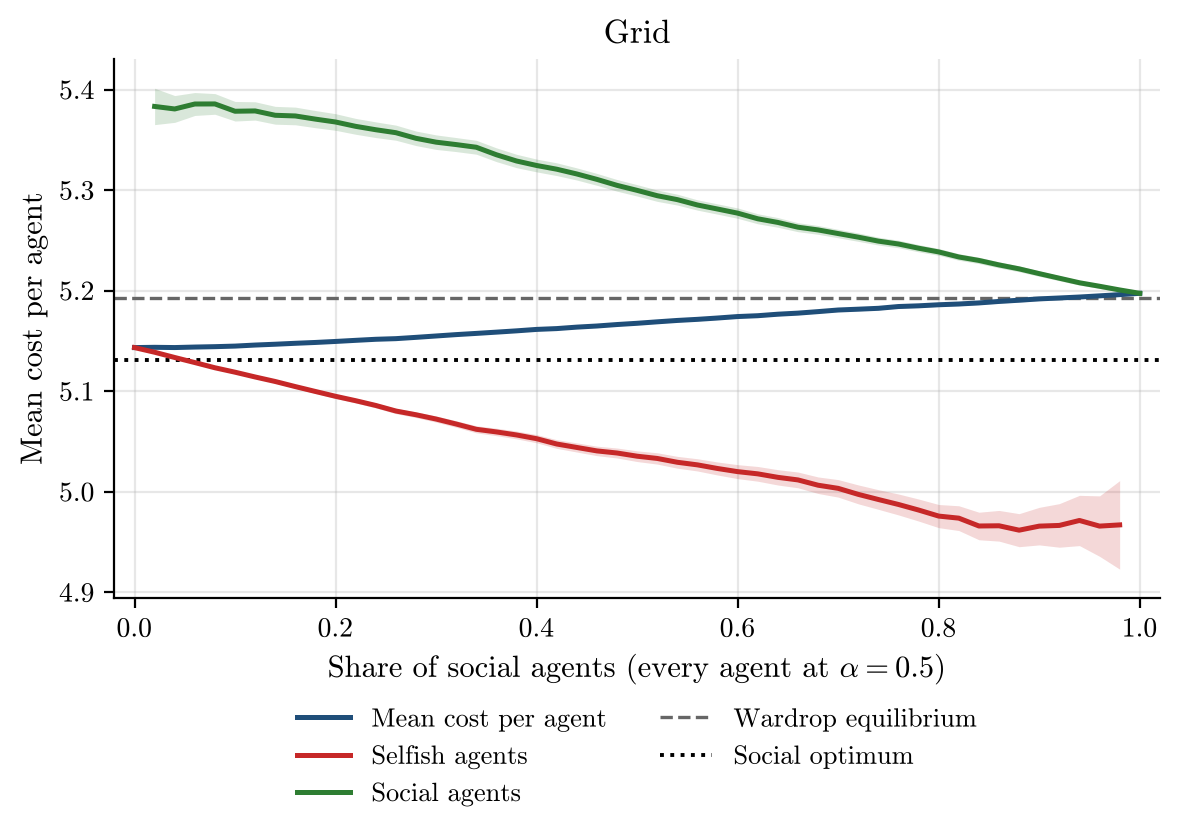

The file beside this chart, header and first rows:
social_share, alpha, runs, incomplete_runs, mean_cost_per_agent, mean_cost_per_agent_ci95, selfish_agent_cost, selfish_agent_cost_ci95, social_agent_cost, social_agent_cost_ci95, wardrop_per_agent, optimum_per_agent
0.0, 0.5, 500, 0, 5.143, 0.000657, 5.143, 0.000657, nan, nan, 5.192, 5.131
0.02, 0.5, 500, 0, 5.144, 0.0006758, 5.139, 0.0007629, 5.383, 0.01809, 5.192, 5.131
0.04, 0.5, 500, 0, 5.143, 0.0007132, 5.134, 0.0008806, 5.381, 0.01333, 5.192, 5.131
0.06, 0.5, 500, 0, 5.144, 0.0007162, 5.128, 0.0009708, 5.386, 0.0114, 5.192, 5.131
0.08, 0.5, 500, 0, 5.144, 0.0006731, 5.123, 0.00113, 5.386, 0.01027, 5.192, 5.131
0.1, 0.5, 500, 0, 5.145, 0.0006883, 5.119, 0.001301, 5.378, 0.009735, 5.192, 5.131
0.12, 0.5, 500, 0, 5.146, 0.0007365, 5.114, 0.00143, 5.379, 0.009115, 5.192, 5.131
0.14, 0.5, 500, 0, 5.147, 0.0007992, 5.11, 0.001589, 5.374, 0.00886, 5.192, 5.131
0.16, 0.5, 500, 0, 5.148, 0.0008404, 5.105, 0.001777, 5.374, 0.008778, 5.192, 5.131
0.18, 0.5, 500, 0, 5.148, 0.000866, 5.1, 0.001949, 5.371, 0.008548, 5.192, 5.131
0.2, 0.5, 500, 0, 5.149, 0.0008693, 5.095, 0.002131, 5.368, 0.008256, 5.192, 5.131
0.22, 0.5, 500, 0, 5.151, 0.0009178, 5.091, 0.002251, 5.363, 0.007886, 5.192, 5.131
0.24, 0.5, 500, 0, 5.152, 0.0009701, 5.086, 0.002446, 5.36, 0.007792, 5.192, 5.131
0.26, 0.5, 500, 0, 5.152, 0.0009982, 5.08, 0.002639, 5.357, 0.007503, 5.192, 5.131
0.28, 0.5, 500, 0, 5.154, 0.001014, 5.077, 0.002808, 5.352, 0.007206, 5.192, 5.131
0.3, 0.5, 500, 0, 5.155, 0.001036, 5.072, 0.003068, 5.348, 0.007213, 5.192, 5.131
0.32, 0.5, 500, 0, 5.156, 0.001107, 5.067, 0.003255, 5.345, 0.006969, 5.192, 5.131
0.34, 0.5, 500, 0, 5.157, 0.001109, 5.062, 0.003513, 5.343, 0.00691, 5.192, 5.131
0.36, 0.5, 500, 0, 5.159, 0.001146, 5.059, 0.003709, 5.335, 0.006833, 5.192, 5.131
0.38, 0.5, 500, 0, 5.16, 0.001127, 5.056, 0.003893, 5.329, 0.006656, 5.192, 5.131
0.4, 0.5, 500, 0, 5.161, 0.001232, 5.053, 0.004065, 5.325, 0.00635, 5.192, 5.131
0.42, 0.5, 500, 0, 5.162, 0.001247, 5.047, 0.00433, 5.321, 0.006336, 5.192, 5.131
0.44, 0.5, 500, 0, 5.164, 0.001244, 5.044, 0.00455, 5.316, 0.006038, 5.192, 5.131
0.46, 0.5, 500, 0, 5.165, 0.00126, 5.041, 0.004726, 5.311, 0.005898, 5.192, 5.131
0.48, 0.5, 500, 0, 5.166, 0.001326, 5.039, 0.004947, 5.305, 0.005791, 5.192, 5.131
0.5, 0.5, 500, 0, 5.168, 0.001347, 5.035, 0.005309, 5.3, 0.005662, 5.192, 5.131
0.52, 0.5, 500, 0, 5.169, 0.001382, 5.033, 0.005635, 5.294, 0.005633, 5.192, 5.131
0.54, 0.5, 500, 0, 5.17, 0.001418, 5.029, 0.005867, 5.291, 0.005386, 5.192, 5.131
0.56, 0.5, 500, 0, 5.171, 0.001454, 5.027, 0.006085, 5.285, 0.005116, 5.192, 5.131
0.58, 0.5, 500, 0, 5.173, 0.001467, 5.023, 0.006466, 5.281, 0.00511, 5.192, 5.131
0.6, 0.5, 500, 0, 5.174, 0.001529, 5.02, 0.006939, 5.277, 0.005132, 5.192, 5.131
0.62, 0.5, 500, 0, 5.175, 0.001484, 5.018, 0.007323, 5.271, 0.00497, 5.192, 5.131
0.64, 0.5, 500, 0, 5.177, 0.001507, 5.014, 0.007629, 5.268, 0.004798, 5.192, 5.131
0.66, 0.5, 500, 0, 5.178, 0.001521, 5.012, 0.007827, 5.263, 0.004471, 5.192, 5.131
0.68, 0.5, 500, 0, 5.179, 0.001491, 5.006, 0.008217, 5.26, 0.004369, 5.192, 5.131
0.7, 0.5, 500, 0, 5.181, 0.001584, 5.003, 0.008709, 5.257, 0.004214, 5.192, 5.131
0.72, 0.5, 500, 0, 5.182, 0.001538, 4.997, 0.009398, 5.253, 0.004152, 5.192, 5.131
0.74, 0.5, 500, 0, 5.182, 0.00151, 4.992, 0.009751, 5.249, 0.00389, 5.192, 5.131
0.76, 0.5, 500, 0, 5.184, 0.001547, 4.987, 0.0104, 5.246, 0.003751, 5.192, 5.131
0.78, 0.5, 500, 0, 5.185, 0.001563, 4.982, 0.01096, 5.242, 0.00358, 5.192, 5.131
0.8, 0.5, 500, 0, 5.186, 0.001614, 4.976, 0.01151, 5.239, 0.003382, 5.192, 5.131
0.82, 0.5, 500, 0, 5.187, 0.001679, 4.974, 0.01232, 5.234, 0.003241, 5.192, 5.131
0.84, 0.5, 500, 0, 5.188, 0.001671, 4.966, 0.01369, 5.23, 0.003133, 5.192, 5.131
0.86, 0.5, 500, 0, 5.189, 0.001698, 4.966, 0.01525, 5.226, 0.003001, 5.192, 5.131
0.88, 0.5, 500, 0, 5.19, 0.001769, 4.962, 0.01642, 5.222, 0.00289, 5.192, 5.131
0.9, 0.5, 500, 0, 5.192, 0.001766, 4.966, 0.01867, 5.217, 0.00272, 5.192, 5.131
0.92, 0.5, 500, 0, 5.193, 0.001755, 4.966, 0.02167, 5.212, 0.002529, 5.192, 5.131
0.94, 0.5, 500, 0, 5.194, 0.001765, 4.971, 0.025, 5.208, 0.002335, 5.192, 5.131
0.96, 0.5, 500, 0, 5.195, 0.001768, 4.966, 0.03005, 5.204, 0.002177, 5.192, 5.131
0.98, 0.5, 500, 0, 5.196, 0.001806, 4.967, 0.04401, 5.201, 0.002066, 5.192, 5.131
1.0, 0.5, 500, 0, 5.197, 0.001819, nan, nan, 5.197, 0.001819, 5.192, 5.131
